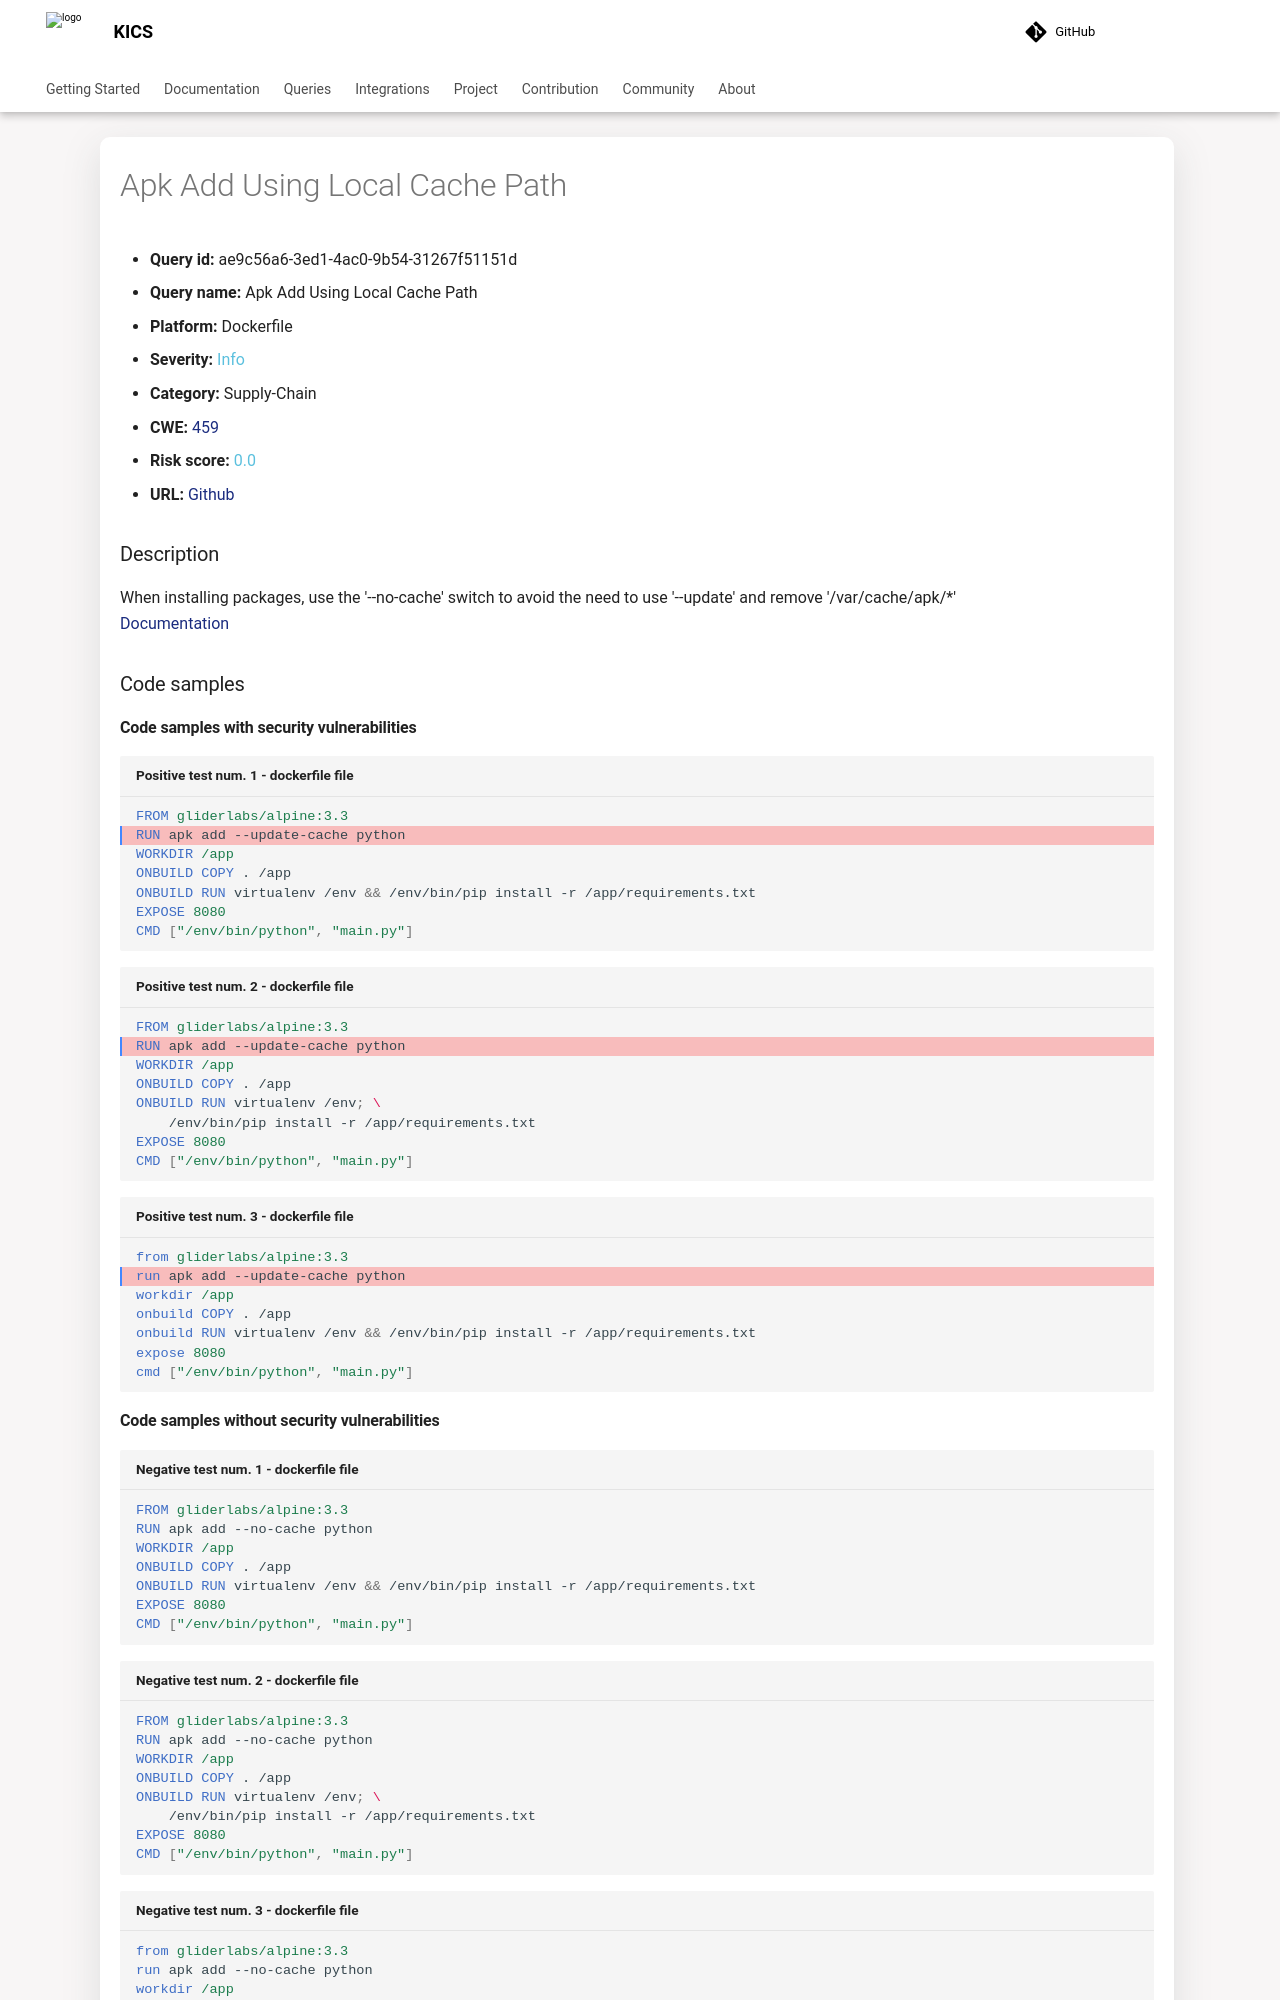

repository: Checkmarx/kics · page: 2.2.0/queries/dockerfile-queries/ae9c56a6-3ed1-4ac0-9b54-31267f51151d/index.html · generator: mkdocs

---
title: Apk Add Using Local Cache Path
hide:
  toc: true
  navigation: true
---

<style>
  .highlight .hll {
    background-color: #ff171742;
  }
  .md-content {
    max-width: 1100px;
    margin: 0 auto;
  }
</style>

-   **Query id:** ae9c56a6-3ed1-4ac0-9b54-31267f51151d
-   **Query name:** Apk Add Using Local Cache Path
-   **Platform:** Dockerfile
-   **Severity:** <span style="color:#5bc0de">Info</span>
-   **Category:** Supply-Chain
-   **CWE:** <a href="https://cwe.mitre.org/data/definitions/459.html" onclick="newWindowOpenerSafe(event, 'https://cwe.mitre.org/data/definitions/459.html')">459</a>
-   **Risk score:** <span style="color:#5bc0de">0.0</span>
-   **URL:** [Github](https://github.com/Checkmarx/kics/tree/master/assets/queries/dockerfile/apk_add_using_local_cache_path)

### Description
When installing packages, use the '--no-cache' switch to avoid the need to use '--update' and remove '/var/cache/apk/*'<br>
[Documentation](https://docs.docker.com/engine/reference/builder/#run)

### Code samples
#### Code samples with security vulnerabilities
```dockerfile title="Positive test num. 1 - dockerfile file" hl_lines="2"
FROM gliderlabs/alpine:3.3
RUN apk add --update-cache python
WORKDIR /app
ONBUILD COPY . /app
ONBUILD RUN virtualenv /env && /env/bin/pip install -r /app/requirements.txt
EXPOSE 8080
CMD ["/env/bin/python", "main.py"]
```
```dockerfile title="Positive test num. 2 - dockerfile file" hl_lines="2"
FROM gliderlabs/alpine:3.3
RUN apk add --update-cache python
WORKDIR /app
ONBUILD COPY . /app
ONBUILD RUN virtualenv /env; \
    /env/bin/pip install -r /app/requirements.txt
EXPOSE 8080
CMD ["/env/bin/python", "main.py"]

```
```dockerfile title="Positive test num. 3 - dockerfile file" hl_lines="2"
from gliderlabs/alpine:3.3
run apk add --update-cache python
workdir /app
onbuild COPY . /app
onbuild RUN virtualenv /env && /env/bin/pip install -r /app/requirements.txt
expose 8080
cmd ["/env/bin/python", "main.py"]
```
